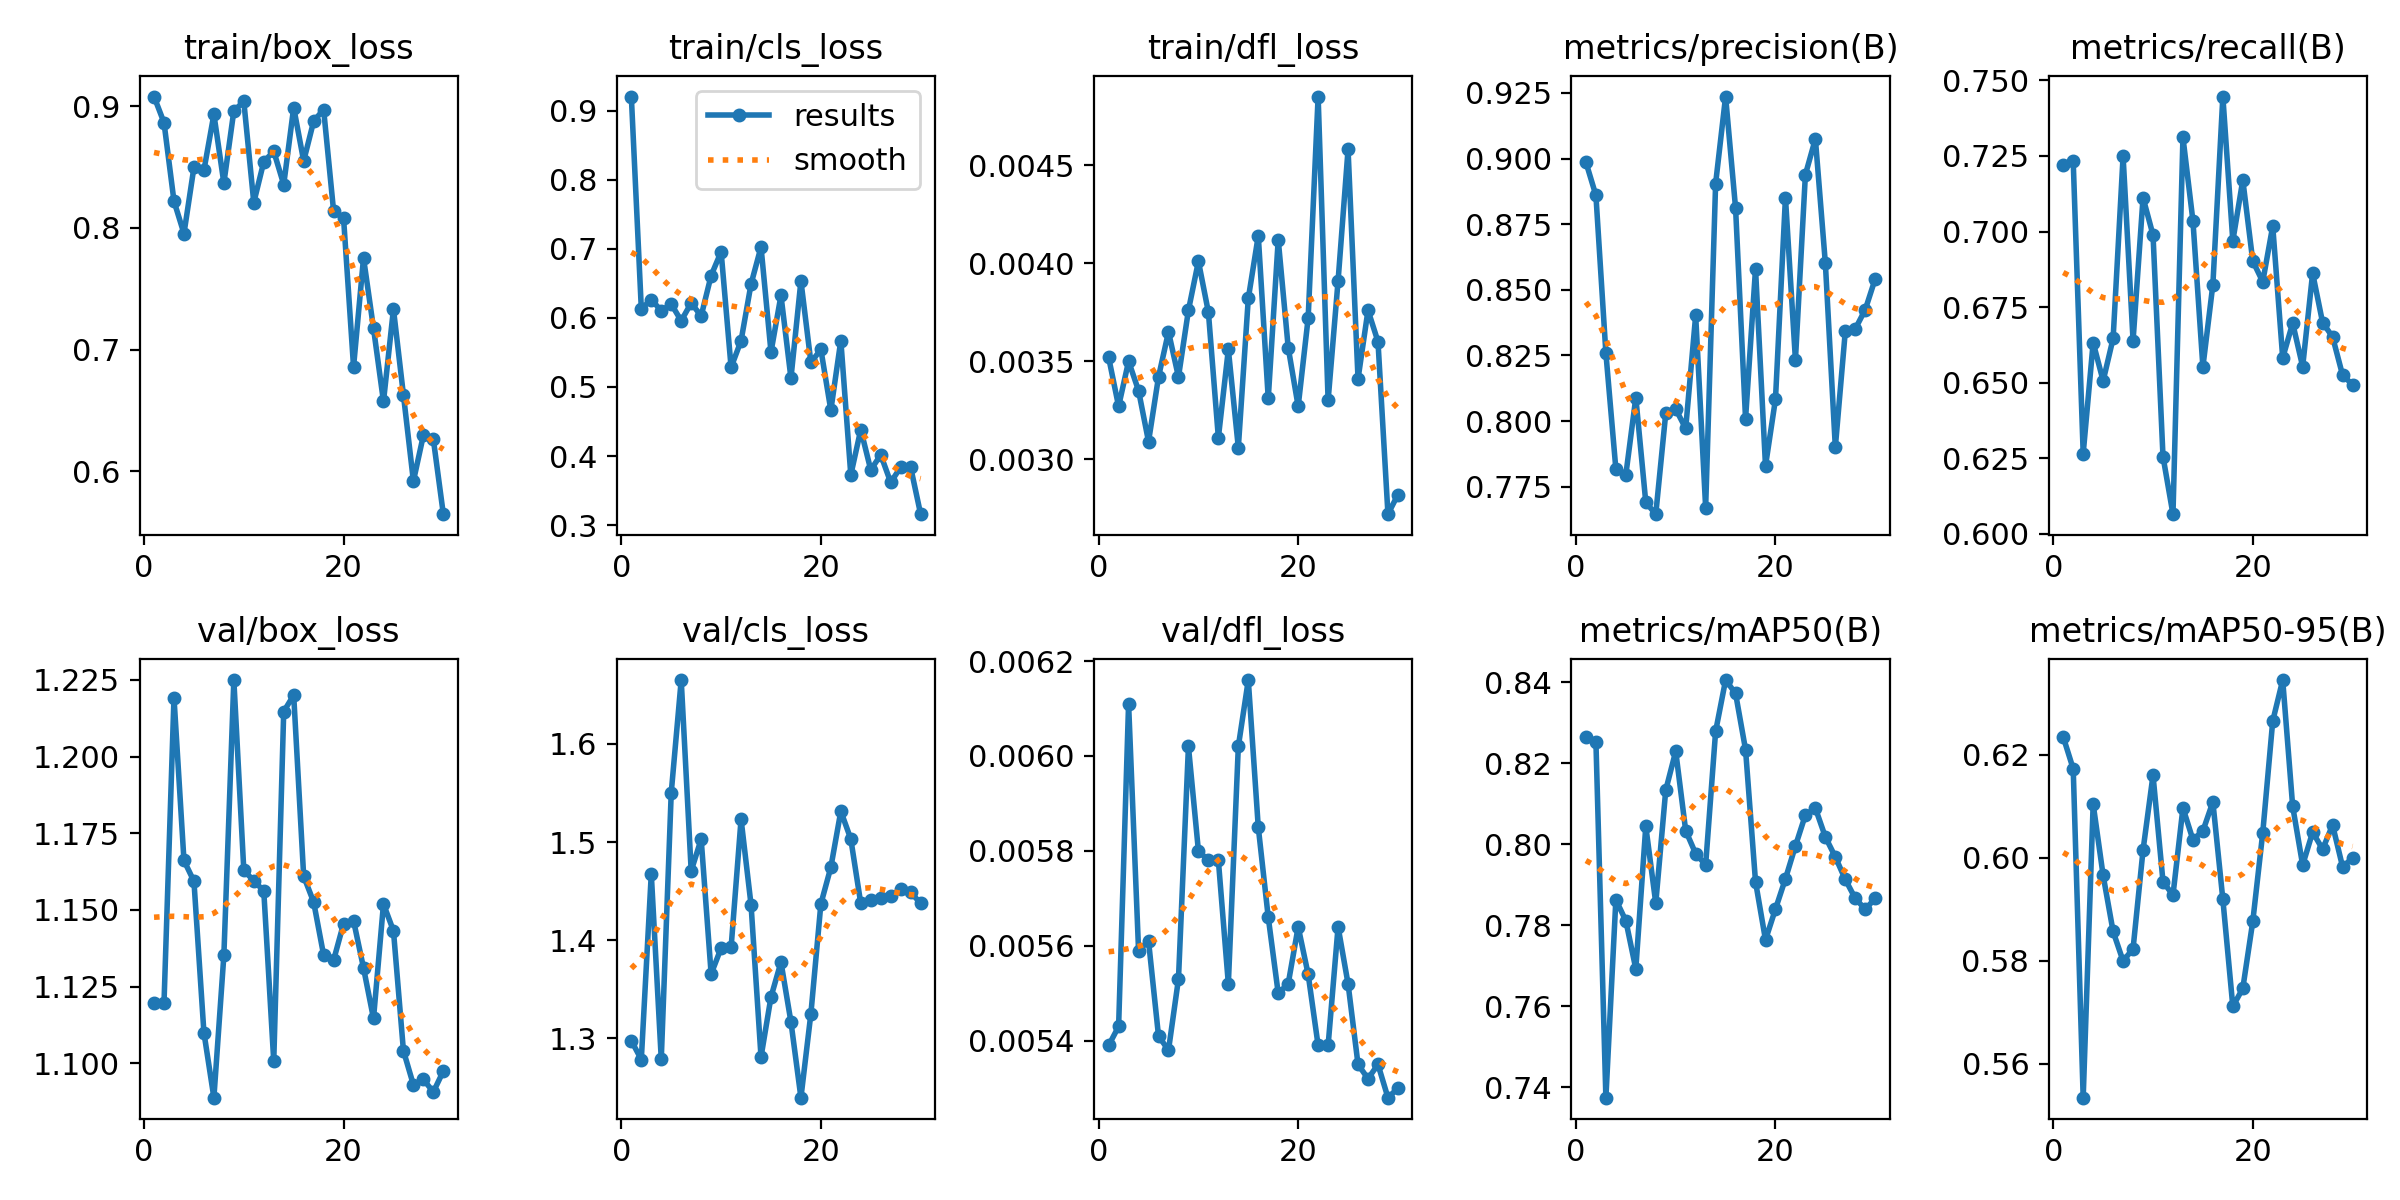

The table this chart was drawn from, first rows:
epoch, time, train/box_loss, train/cls_loss, train/dfl_loss, metrics/precision(B), metrics/recall(B), metrics/mAP50(B), metrics/mAP50-95(B), val/box_loss, val/cls_loss, val/dfl_loss, lr/pg0, lr/pg1, lr/pg2
1, 11.26, 0.908, 0.9205, 0.00352, 0.8986, 0.7221, 0.8264, 0.6234, 1.12, 1.298, 0.00539, 8.574e-05, 8.574e-05, 8.574e-05
2, 18.43, 0.8866, 0.6133, 0.00327, 0.886, 0.7232, 0.8254, 0.6173, 1.12, 1.279, 0.00543, 0.0001796, 0.0001796, 0.0001796
3, 27.61, 0.822, 0.6264, 0.0035, 0.8259, 0.6266, 0.7374, 0.5534, 1.219, 1.468, 0.00611, 0.0002669, 0.0002669, 0.0002669
4, 33.47, 0.7954, 0.6103, 0.00335, 0.7817, 0.6633, 0.7863, 0.6104, 1.166, 1.279, 0.00559, 0.0003476, 0.0003476, 0.0003476
5, 38.36, 0.8498, 0.62, 0.00309, 0.7796, 0.6506, 0.7811, 0.5965, 1.159, 1.55, 0.00561, 0.0004217, 0.0004217, 0.0004217
6, 42.84, 0.8475, 0.5958, 0.00342, 0.8089, 0.6647, 0.7692, 0.5857, 1.11, 1.665, 0.00541, 0.0004892, 0.0004892, 0.0004892
7, 47, 0.8934, 0.6216, 0.00365, 0.769, 0.7249, 0.8044, 0.5799, 1.089, 1.471, 0.00538, 0.0005501, 0.0005501, 0.0005501
8, 51.07, 0.8369, 0.6027, 0.00342, 0.7645, 0.664, 0.7855, 0.5823, 1.135, 1.503, 0.00553, 0.0006044, 0.0006044, 0.0006044
9, 55.15, 0.8962, 0.6613, 0.00376, 0.8029, 0.7112, 0.8134, 0.6015, 1.225, 1.366, 0.00602, 0.0006521, 0.0006521, 0.0006521
10, 59.54, 0.904, 0.6957, 0.00401, 0.8046, 0.6989, 0.823, 0.616, 1.163, 1.392, 0.0058, 0.0006932, 0.0006932, 0.0006932
11, 63.6, 0.8209, 0.5283, 0.00375, 0.7972, 0.6256, 0.8034, 0.5953, 1.16, 1.393, 0.00578, 0.0007276, 0.0007276, 0.0007276
12, 67.72, 0.8544, 0.5669, 0.00311, 0.8402, 0.6065, 0.7977, 0.5927, 1.156, 1.523, 0.00578, 0.0007555, 0.0007555, 0.0007555
13, 71.78, 0.8631, 0.649, 0.00356, 0.7671, 0.7312, 0.7949, 0.6097, 1.101, 1.436, 0.00552, 0.0007768, 0.0007768, 0.0007768
14, 75.94, 0.8357, 0.7027, 0.00306, 0.8905, 0.7036, 0.8279, 0.6035, 1.215, 1.281, 0.00602, 0.0007915, 0.0007915, 0.0007915
15, 80, 0.899, 0.5505, 0.00382, 0.9236, 0.6552, 0.8406, 0.6052, 1.22, 1.342, 0.00616, 0.0007688, 0.0007688, 0.0007688
16, 84.16, 0.855, 0.6324, 0.00414, 0.8811, 0.6825, 0.8373, 0.6108, 1.161, 1.378, 0.00585, 0.0007216, 0.0007216, 0.0007216
17, 88.22, 0.8877, 0.5127, 0.00331, 0.8008, 0.7447, 0.8234, 0.5919, 1.153, 1.317, 0.00566, 0.0006745, 0.0006745, 0.0006745
18, 92.58, 0.8974, 0.6535, 0.00412, 0.858, 0.6969, 0.7907, 0.5711, 1.135, 1.24, 0.0055, 0.0006273, 0.0006273, 0.0006273
19, 96.63, 0.8139, 0.5355, 0.00357, 0.7829, 0.717, 0.7764, 0.5746, 1.134, 1.325, 0.00552, 0.0005802, 0.0005802, 0.0005802
20, 100.8, 0.8079, 0.5542, 0.00327, 0.8084, 0.6903, 0.784, 0.5876, 1.146, 1.437, 0.00564, 0.000533, 0.000533, 0.000533
21, 108.7, 0.6858, 0.4663, 0.00372, 0.8851, 0.6834, 0.7915, 0.6048, 1.146, 1.474, 0.00554, 0.0004859, 0.0004859, 0.0004859
22, 113.2, 0.7754, 0.5672, 0.00485, 0.8233, 0.7018, 0.7996, 0.6265, 1.131, 1.531, 0.00539, 0.0004387, 0.0004387, 0.0004387
23, 118, 0.7176, 0.3726, 0.0033, 0.8939, 0.6582, 0.8073, 0.6345, 1.115, 1.503, 0.00539, 0.0003915, 0.0003915, 0.0003915
24, 122.1, 0.6574, 0.4384, 0.00391, 0.9075, 0.6697, 0.8089, 0.61, 1.152, 1.437, 0.00564, 0.0003444, 0.0003444, 0.0003444
25, 126.3, 0.7333, 0.3798, 0.00458, 0.8601, 0.6553, 0.8018, 0.5986, 1.143, 1.441, 0.00552, 0.0002972, 0.0002972, 0.0002972
26, 130.3, 0.6628, 0.4017, 0.00341, 0.79, 0.6862, 0.7969, 0.6049, 1.104, 1.443, 0.00535, 0.0002501, 0.0002501, 0.0002501
27, 134.4, 0.5919, 0.3618, 0.00376, 0.8343, 0.6699, 0.7913, 0.6017, 1.093, 1.445, 0.00532, 0.0002029, 0.0002029, 0.0002029
28, 138.5, 0.6296, 0.3839, 0.0036, 0.8351, 0.6652, 0.7866, 0.6063, 1.095, 1.452, 0.00535, 0.0001558, 0.0001558, 0.0001558
29, 142.6, 0.6262, 0.3837, 0.00272, 0.8425, 0.6525, 0.7839, 0.5982, 1.091, 1.449, 0.00528, 0.0001086, 0.0001086, 0.0001086
30, 146.6, 0.5647, 0.3158, 0.00282, 0.8542, 0.6493, 0.7866, 0.5999, 1.097, 1.438, 0.0053, 6.1447e-05, 6.1447e-05, 6.1447e-05
